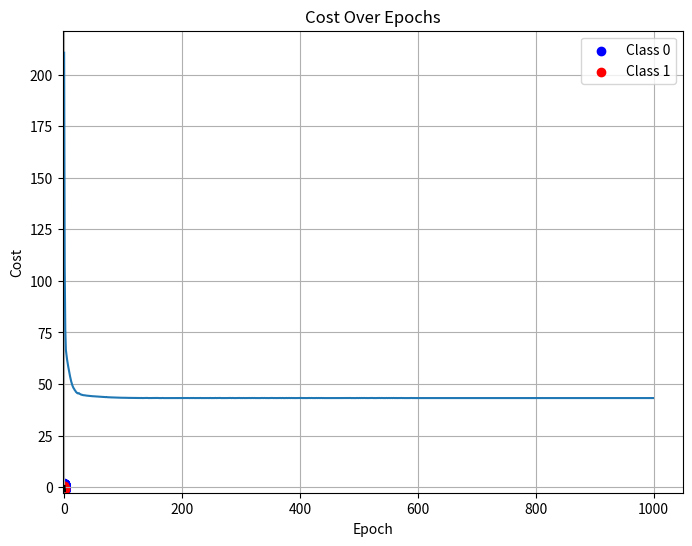

Write Python code to recreate this figure.
import numpy as np
import matplotlib.pyplot as plt

# Load synthetic coffee roasting data
def load_coffee_data():
    rng = np.random.default_rng(2)
    X = rng.random(400).reshape(-1, 2)
    # Duration between 11.5 and ~15.5
    X[:, 1] = X[:, 1] * 4 + 11.5
    # Temperature between 150 and 285
    X[:, 0] = X[:, 0] * (285 - 150) + 150
    Y = np.zeros(len(X))
    for i, (t, d) in enumerate(X):
        y = -3 / (260 - 175) * t + 21
        Y[i] = 1 if (175 < t < 260 and 12 < d < 15 and d <= y) else 0
    return X, Y.reshape(-1, 1)

# Polynomial feature expansion (degree 2)
def polynomial_features(X):
    x1 = X[:, 0].reshape(-1, 1)
    x2 = X[:, 1].reshape(-1, 1)
    x1_sq = x1 ** 2
    x2_sq = x2 ** 2
    x1_x2 = x1 * x2
    return np.hstack([x1, x2, x1_sq, x2_sq, x1_x2])

# Load and normalize the data
X, y = load_coffee_data()
X_mean = X.mean(axis=0)
X_std = X.std(axis=0)
X_norm = (X - X_mean) / X_std
# Convert labels from {0,1} to {-1,1} for SVM
y = y * 2 - 1

# Expand features
X_poly = polynomial_features(X_norm)

# Initialize weights and hyperparameters
W = np.random.randn(X_poly.shape[1], 1)
b = 0.0
C = 1.0  # Regularization parameter
lr = 0.01
epochs = 1000
costs = []

# Training loop using Hinge Loss
for epoch in range(epochs):
    margin = y * (X_poly @ W + b)
    # Compute loss: regularization + hinge
    loss = 0.5 * np.sum(W**2) + C * np.sum(np.maximum(0, 1 - margin))
    indicator = (margin < 1).astype(float)
    # Compute gradients
    dW = W - C * (X_poly.T @ (indicator * y))
    db = -C * np.sum(indicator * y)
    # Update weights
    W -= lr * dW
    b -= lr * db
    costs.append(loss)
    if epoch % 100 == 0:
        print(f"Epoch {epoch}, Loss: {loss:.4f}")

# Prediction
y_pred = np.sign(X_poly @ W + b)
acc = np.mean(y_pred.flatten() == y.flatten())
print("Final Accuracy:", acc * 100, "%")

# Decision boundary visualization
xx, yy = np.meshgrid(
    np.linspace(X_norm[:, 0].min() - 1, X_norm[:, 0].max() + 1, 500),
    np.linspace(X_norm[:, 1].min() - 1, X_norm[:, 1].max() + 1, 500)
)
grid = np.c_[xx.ravel(), yy.ravel()]
grid_poly = polynomial_features(grid)
Z = np.sign(grid_poly @ W + b).reshape(xx.shape)

plt.figure(figsize=(8, 6))
plt.contour(xx, yy, Z, levels=[0], colors='k', linewidths=2)
plt.scatter(X_norm[y[:, 0] == -1][:, 0], X_norm[y[:, 0] == -1][:, 1], color='blue', label="Class 0")
plt.scatter(X_norm[y[:, 0] == 1][:, 0], X_norm[y[:, 0] == 1][:, 1], color='red', label="Class 1")
plt.title("SVM Decision Boundary with Polynomial Kernel (Degree=2)")
plt.xlabel("Normalized Temperature")
plt.ylabel("Normalized Duration")
plt.legend()
plt.grid(True)
plt.show()

# Cost over epochs
plt.plot(costs)
plt.title("Cost Over Epochs")
plt.xlabel("Epoch")
plt.ylabel("Cost")
plt.grid(True)
plt.show()
